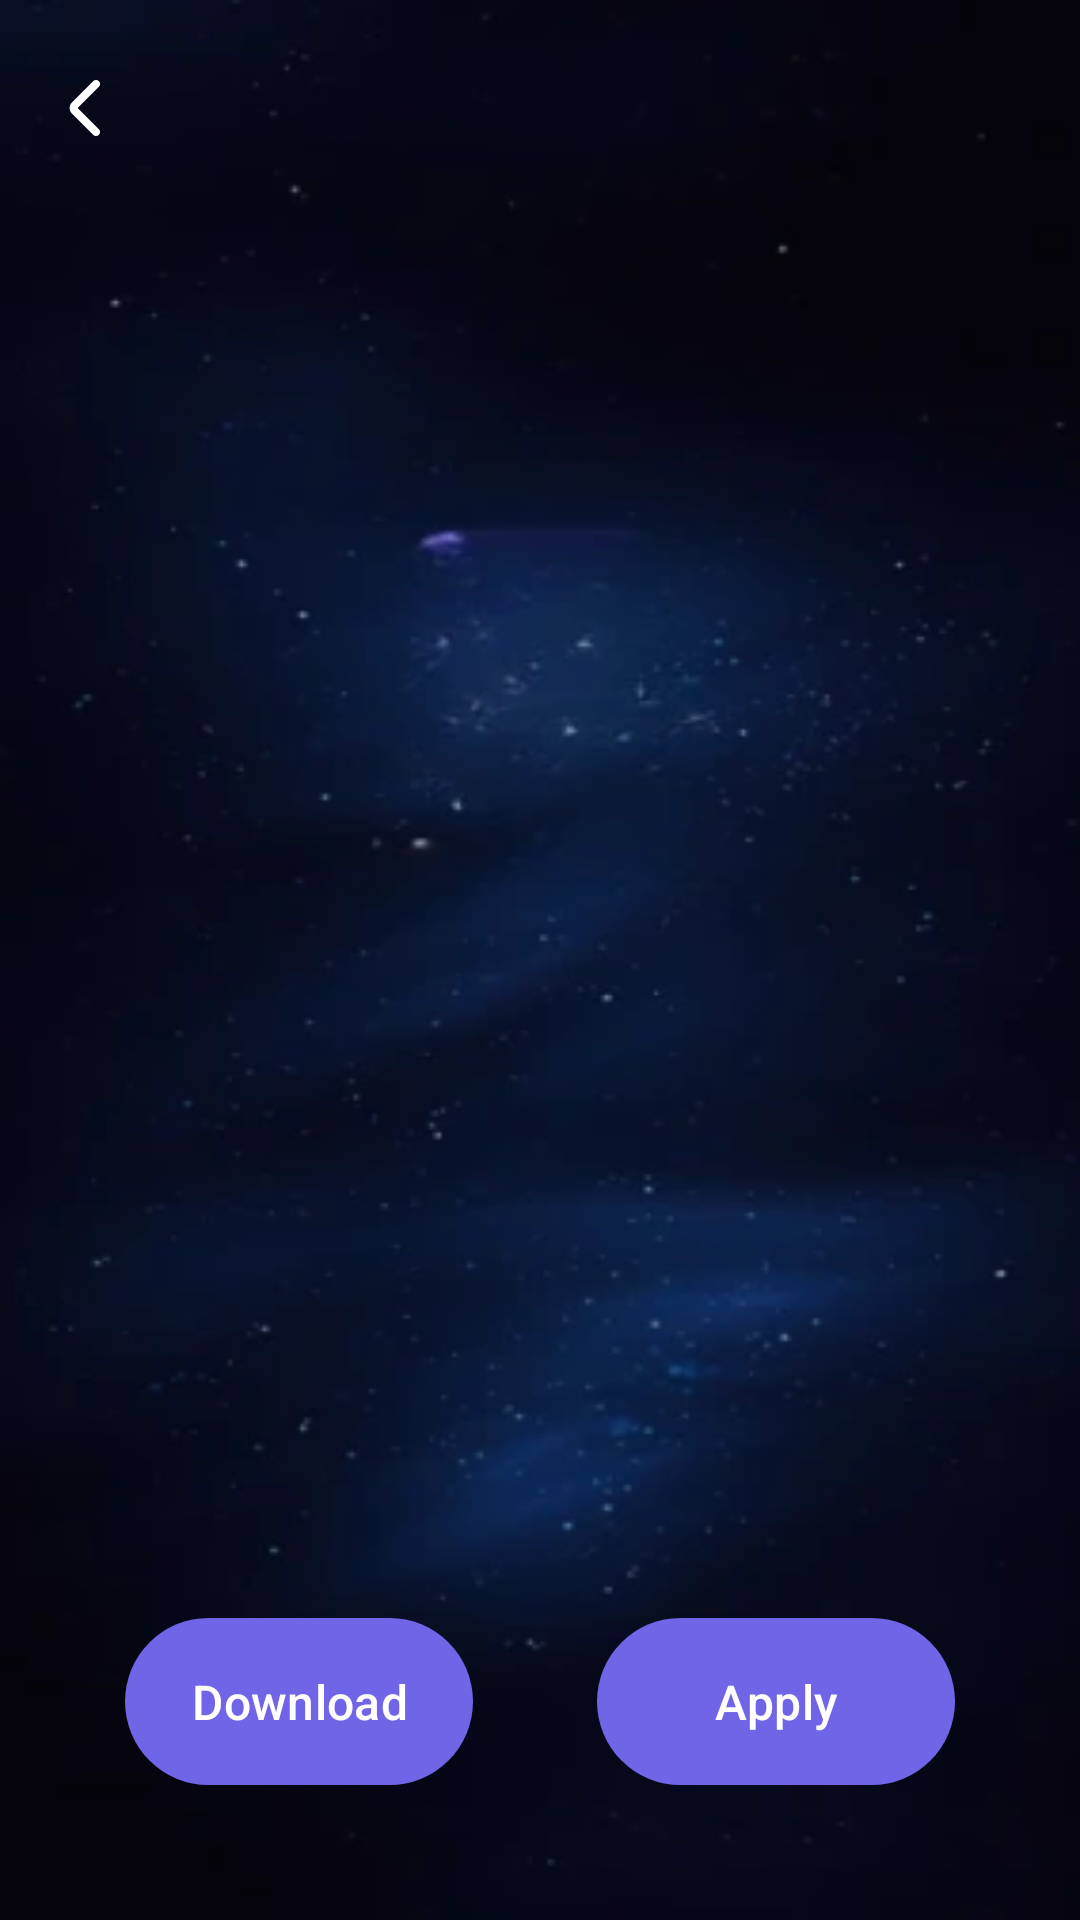

Layout XML and referenced resources for this Android screen:
<!-- AndroidManifest.xml: application theme Theme.ElevenWallpapers -->
<!-- res/layout/activity_detail_wall.xml -->
<?xml version="1.0" encoding="utf-8"?>
<androidx.constraintlayout.widget.ConstraintLayout xmlns:android="http://schemas.android.com/apk/res/android"
    xmlns:app="http://schemas.android.com/apk/res-auto"
    android:layout_width="match_parent"
    android:layout_height="match_parent"
    android:background="@mipmap/bg_s_magic">



    <androidx.appcompat.widget.AppCompatImageView
        android:id="@+id/img_data"
        android:layout_width="match_parent"
        android:layout_height="match_parent"
        android:scaleType="centerCrop"
        app:layout_constraintBottom_toBottomOf="parent"
        app:layout_constraintEnd_toEndOf="parent"
        app:layout_constraintStart_toStartOf="parent"
        app:layout_constraintTop_toBottomOf="@+id/imgBack" />
    <ImageView
        android:id="@+id/imgBack"
        android:layout_width="wrap_content"
        android:layout_height="wrap_content"
        android:src="@mipmap/icon_back"
        android:layout_marginStart="16dp"
        android:layout_marginTop="24dp"
        app:layout_constraintStart_toStartOf="parent"
        app:layout_constraintTop_toTopOf="parent" />
    <com.google.android.material.button.MaterialButton
        android:id="@+id/btn_download"
        android:layout_width="wrap_content"
        android:layout_height="wrap_content"
        android:text="Download"
        android:paddingVertical="17dp"
        android:paddingHorizontal="22dp"
        app:backgroundTint="#6F65E6"
        android:layout_marginBottom="41dp"
        android:textColor="#FFFFFFFF"
        android:textSize="16sp"
        app:cornerRadius="35dp"
        app:layout_constraintEnd_toStartOf="@+id/btn_apply"
        app:layout_constraintBottom_toBottomOf="parent"
        app:layout_constraintStart_toStartOf="parent" />

    <com.google.android.material.button.MaterialButton
        android:id="@+id/btn_apply"
        android:layout_width="wrap_content"
        android:layout_height="wrap_content"
        android:layout_marginBottom="41dp"
        android:paddingHorizontal="39dp"
        app:cornerRadius="35dp"
        android:paddingVertical="17dp"
        android:text="Apply"
        android:textColor="#FFFFFFFF"
        android:textSize="16sp"
        app:backgroundTint="#6F65E6"
        app:layout_constraintBottom_toBottomOf="parent"
        app:layout_constraintEnd_toEndOf="parent"
        app:layout_constraintStart_toEndOf="@+id/btn_download" />


    <LinearLayout
        android:id="@+id/cl_dialog"
        android:layout_width="match_parent"
        android:layout_height="wrap_content"
        android:layout_gravity="bottom"
        android:background="@drawable/bg_16_2"
        android:orientation="vertical"
        android:paddingHorizontal="20dp"
        android:paddingBottom="16dp"
        android:visibility="gone"
        app:layout_constraintBottom_toBottomOf="parent"
        app:layout_constraintEnd_toEndOf="parent"
        app:layout_constraintStart_toStartOf="parent">


        <TextView
            android:id="@+id/tv_lock"
            android:layout_width="match_parent"
            android:layout_height="wrap_content"
            android:gravity="center"
            android:padding="15dp"
            android:text="Set As Lock Screen"
            android:textColor="#FFFFFFFF"
            android:textSize="15sp" />

        <View
            android:layout_width="match_parent"
            android:layout_height="1dp"
            android:background="#1DFFFFFF" />

        <TextView
            android:id="@+id/tv_home"
            android:layout_width="match_parent"
            android:layout_height="wrap_content"
            android:gravity="center"
            android:padding="15dp"
            android:text="Set As Home Screen"
            android:textColor="#FFFFFFFF"
            android:textSize="15sp" />

        <View
            android:layout_width="match_parent"
            android:layout_height="1dp"
            android:background="#1DFFFFFF" />

        <TextView
            android:id="@+id/tv_both"
            android:layout_width="match_parent"
            android:layout_height="wrap_content"
            android:gravity="center"
            android:padding="15dp"
            android:text="Set Both"
            android:textColor="#FFFFFFFF"
            android:textSize="15sp" />



        <com.google.android.material.button.MaterialButton
            android:id="@+id/tv_cancel"
            android:layout_width="match_parent"
            android:layout_height="wrap_content"
            app:backgroundTint="#1DFFFFFF"
            android:gravity="center"
            app:cornerRadius="12dp"
            android:padding="15dp"
            android:text="Cancel"
            android:textColor="#FFFFFFFF"
            android:textSize="14sp" />
    </LinearLayout>

    <ProgressBar
        android:id="@+id/pro_load"
        android:layout_width="wrap_content"
        android:layout_height="wrap_content"
        android:layout_gravity="center"
        android:visibility="gone"
        app:layout_constraintBottom_toBottomOf="parent"
        app:layout_constraintEnd_toEndOf="parent"
        app:layout_constraintStart_toStartOf="parent"
        app:layout_constraintTop_toTopOf="parent" />
</androidx.constraintlayout.widget.ConstraintLayout>
<!-- resources referenced by this layout -->
<resources>
  <!-- drawable bg_16_2 (drawable) -->
  <?xml version="1.0" encoding="utf-8"?>
  <shape xmlns:android="http://schemas.android.com/apk/res/android"
      android:shape="rectangle">
      <corners
          android:topLeftRadius="24dp"
          android:topRightRadius="24dp" />
      <solid android:color="#343343" />
  </shape>
  <!-- mipmap bg_s_magic: webp bitmap (mipmap-xxhdpi, 9452 bytes) -->
  <!-- mipmap icon_back: webp bitmap (mipmap-xxhdpi, 756 bytes) -->
  <style name="Theme.ElevenWallpapers" parent="Base.Theme.ElevenWallpapers" />
  <style name="Base.Theme.ElevenWallpapers" parent="Theme.Material3.DayNight.NoActionBar">
          
          
      </style>
</resources>
